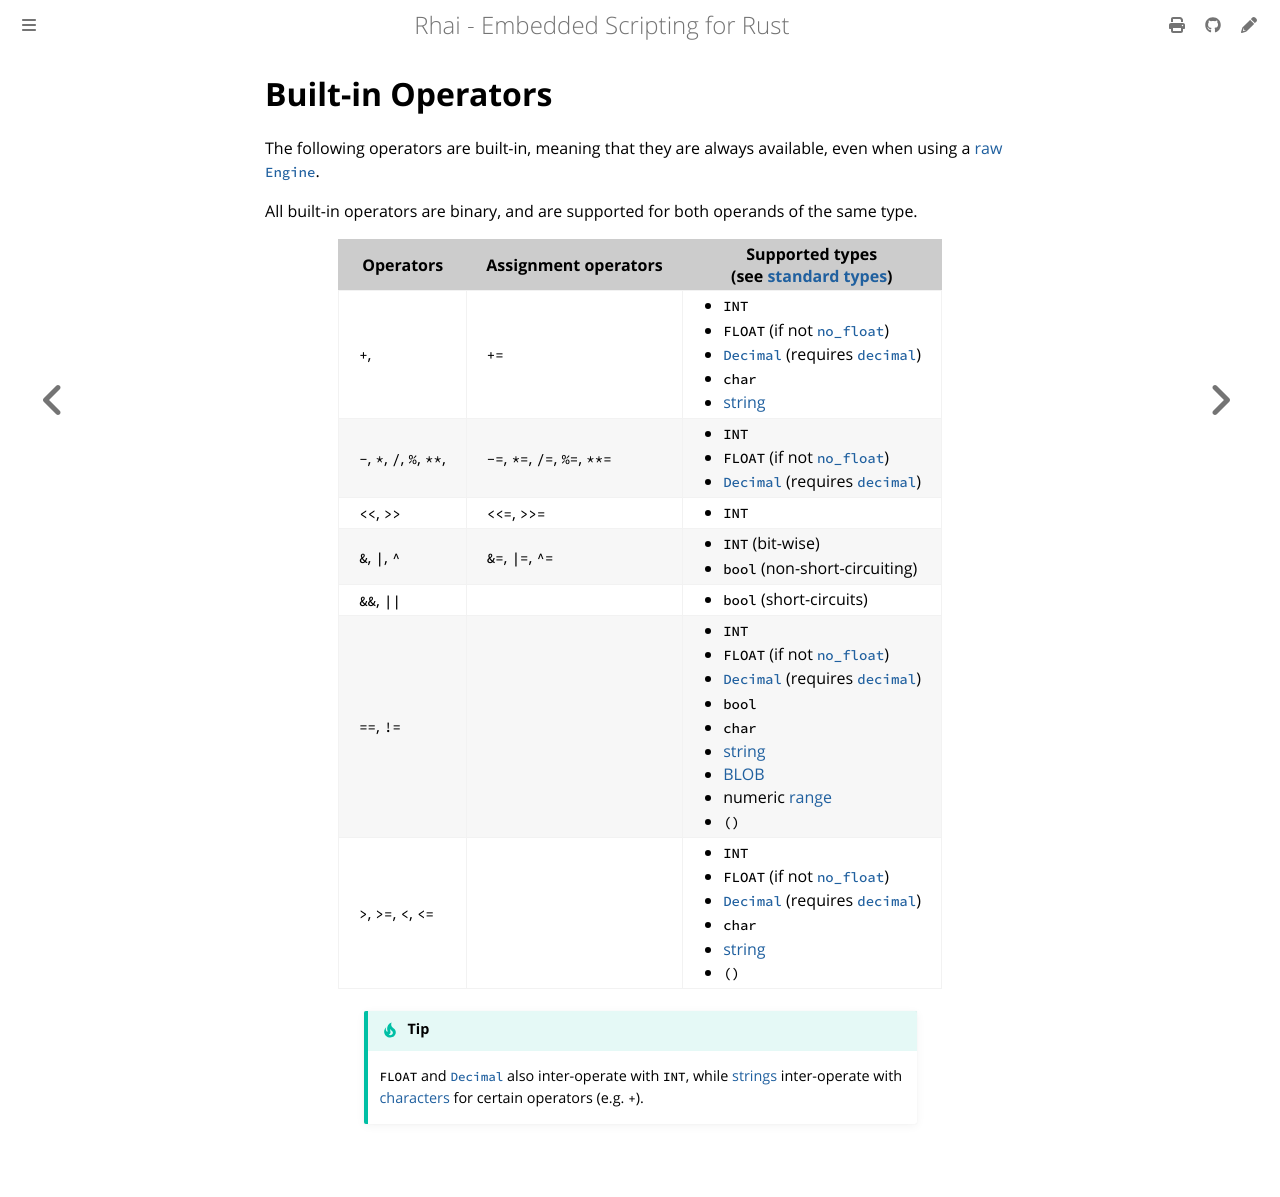

repository: rhaiscript/book · page: engine/builtin.html · generator: mdbook

Built-in Operators
==================

{{#include ../links.md}}

The following operators are built-in, meaning that they are always available, even when using a [raw `Engine`].

All built-in operators are binary, and are supported for both operands of the same type.

| Operators                 | Assignment operators          | Supported types<br/>(see [standard types])                                                                                                                                                                                |
| ------------------------- | ----------------------------- | ------------------------------------------------------------------------------------------------------------------------------------------------------------------------------------------------------------------------- |
| `+`,                      | `+=`                          | <ul><li>`INT`</li><li>`FLOAT` (if not [`no_float`])</li><li>[`Decimal`][rust_decimal] (requires [`decimal`])</li><li>`char`</li><li>[string]</li></ul>                                                                    |
| `-`, `*`, `/`, `%`, `**`, | `-=`, `*=`, `/=`, `%=`, `**=` | <ul><li>`INT`</li><li>`FLOAT` (if not [`no_float`])</li><li>[`Decimal`][rust_decimal] (requires [`decimal`])</li></ul>                                                                                                    |
| `<<`, `>>`                | `<<=`, `>>=`                  | <ul><li>`INT`</li></ul>                                                                                                                                                                                                   |
| `&`, `\|`, `^`            | `&=`, `\|=`, `^=`             | <ul><li>`INT` (bit-wise)</li><li>`bool` (non-short-circuiting)</li></ul>                                                                                                                                                  |
| `&&`, `\|\|`              |                               | <ul><li>`bool` (short-circuits)</li></ul>                                                                                                                                                                                 |
| `==`, `!=`                |                               | <ul><li>`INT`</li><li>`FLOAT` (if not [`no_float`])</li><li>[`Decimal`][rust_decimal] (requires [`decimal`])</li><li>`bool`</li><li>`char`</li><li>[string]</li><li>[BLOB]</li><li>numeric [range]</li><li>`()`</li></ul> |
| `>`, `>=`, `<`, `<=`      |                               | <ul><li>`INT`</li><li>`FLOAT` (if not [`no_float`])</li><li>[`Decimal`][rust_decimal] (requires [`decimal`])</li><li>`char`</li><li>[string]</li><li>`()`</li></ul>                                                       |

```admonish tip.small

`FLOAT` and [`Decimal`][rust_decimal] also inter-operate with `INT`, while [strings] inter-operate
with [characters][string] for certain operators (e.g. `+`).
```
